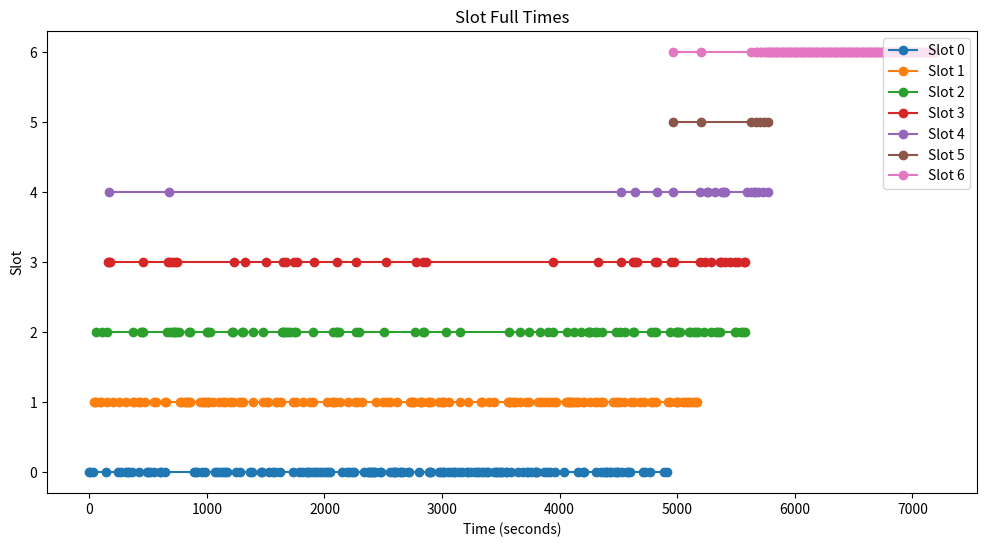

Write Python code to recreate this figure.
import matplotlib.pyplot as plt

# Provided JSON data
data = {
    "0": [0, 10, 30, 140, 240, 270, 310, 330, 340, 360, 420, 490, 500, 520, 550, 600, 610, 640, 890, 900, 920, 960, 980, 1070, 1090, 1110, 1140, 1150, 1170, 1250, 1280, 1370, 1380, 1460, 1470, 1530, 1560, 1580, 1620, 1730, 1780, 1810, 1840, 1860, 1870, 1890, 1920, 1940, 1960, 1990, 2010, 2030, 2050, 2150, 2190, 2210, 2230, 2250, 2340, 2370, 2380, 2390, 2400, 2410, 2420, 2430, 2470, 2480, 2560, 2580, 2590, 2600, 2610, 2640, 2650, 2670, 2710, 2720, 2800, 2890, 2900, 2910, 2970, 2990, 3010, 3020, 3050, 3080, 3100, 3110, 3140, 3170, 3210, 3220, 3250, 3280, 3300, 3310, 3340, 3360, 3380, 3390, 3440, 3460, 3470, 3480, 3500, 3510, 3540, 3550, 3590, 3650, 3690, 3720, 3730, 3760, 3790, 3800, 3810, 3870, 3890, 3920, 3960, 4040, 4160, 4200, 4210, 4310, 4350, 4380, 4390, 4400, 4430, 4440, 4470, 4490, 4500, 4530, 4570, 4580, 4600, 4710, 4730, 4770, 4890, 4910],
    "1": [40, 50, 60, 90, 100, 150, 200, 250, 310, 370, 380, 420, 430, 470, 550, 570, 640, 650, 770, 780, 810, 820, 830, 850, 860, 940, 970, 980, 1000, 1010, 1020, 1050, 1100, 1140, 1150, 1200, 1220, 1270, 1290, 1310, 1390, 1480, 1510, 1520, 1590, 1600, 1630, 1730, 1760, 1820, 1880, 1900, 2020, 2060, 2070, 2090, 2130, 2200, 2260, 2280, 2320, 2440, 2500, 2530, 2560, 2620, 2730, 2740, 2750, 2760, 2810, 2820, 2830, 2880, 2890, 2910, 2970, 3000, 3010, 3020, 3060, 3150, 3220, 3330, 3340, 3400, 3440, 3560, 3570, 3580, 3600, 3610, 3630, 3660, 3710, 3740, 3820, 3840, 3870, 3900, 3930, 3950, 3970, 4050, 4070, 4080, 4090, 4100, 4110, 4130, 4150, 4160, 4200, 4210, 4260, 4300, 4320, 4350, 4370, 4450, 4480, 4500, 4510, 4550, 4610, 4630, 4680, 4720, 4780, 4790, 4820, 4920, 4940, 4990, 5000, 5010, 5050, 5060, 5080, 5090, 5120, 5140, 5160, 5170],
    "2": [60, 110, 150, 370, 440, 450, 460, 660, 690, 710, 720, 730, 750, 760, 850, 860, 1000, 1010, 1030, 1210, 1220, 1300, 1310, 1390, 1480, 1640, 1650, 1660, 1670, 1690, 1710, 1740, 1760, 1900, 2070, 2100, 2110, 2120, 2270, 2290, 2510, 2770, 2840, 2850, 3030, 3150, 3570, 3660, 3740, 3830, 3900, 3940, 4060, 4120, 4180, 4240, 4250, 4260, 4300, 4320, 4360, 4480, 4510, 4560, 4620, 4630, 4780, 4800, 4820, 4940, 4990, 5000, 5010, 5020, 5100, 5110, 5140, 5160, 5180, 5230, 5290, 5330, 5350, 5360, 5490, 5500, 5540, 5560, 5580],
    "3": [160, 170, 180, 460, 670, 680, 700, 730, 750, 1230, 1320, 1500, 1650, 1670, 1740, 1770, 1910, 2110, 2270, 2520, 2780, 2840, 2860, 3940, 4330, 4520, 4620, 4640, 4660, 4810, 4830, 4950, 4970, 5190, 5240, 5290, 5360, 5370, 5410, 5450, 5490, 5520, 5570, 5580],
    "4": [170, 680, 4520, 4640, 4830, 4960, 5190, 5250, 5260, 5320, 5380, 5390, 5410, 5590, 5630, 5650, 5660, 5690, 5730, 5770],
    "5": [4960, 5200, 5630, 5670, 5700, 5740, 5770],
    "-1": [4960, 5200, 5630, 5670, 5680, 5700, 5710, 5740, 5750, 5760, 5770, 5780, 5790, 5800, 5810, 5820, 5830, 5840, 5850, 5860, 5870, 5880, 5890, 5900, 5910, 5920, 5930, 5940, 5950, 5960, 5970, 5980, 5990, 6000, 6010, 6020, 6030, 6040, 6050, 6060, 6070, 6080, 6090, 6100, 6110, 6120, 6130, 6140, 6150, 6160, 6170, 6180, 6190, 6200, 6210, 6220, 6230, 6240, 6250, 6260, 6270, 6280, 6290, 6300, 6310, 6320, 6330, 6340, 6350, 6360, 6370, 6380, 6390, 6400, 6410, 6420, 6430, 6440, 6450, 6460, 6470, 6480, 6490, 6500, 6510, 6520, 6530, 6540, 6550, 6560, 6570, 6580, 6590, 6600, 6610, 6620, 6630, 6640, 6650, 6660, 6670, 6680, 6690, 6700, 6710, 6720, 6730, 6740, 6750, 6760, 6770, 6780, 6790, 6800, 6810, 6820, 6830, 6840, 6850, 6860, 6870, 6880, 6890, 6900, 6910, 6920, 6930, 6940, 6950, 6960, 6970, 6980, 6990, 7000, 7010, 7020, 7030, 7040, 7050, 7060, 7070, 7080, 7090, 7100, 7110, 7120, 7130, 7140, 7150, 7160, 7170, 7180, 7190]
}

# Plot line plot with multiple lines
plt.figure(figsize=(12, 6))

for slot, times in data.items():
    slot = 6 if slot == "-1" else int(slot)
    plt.plot(times, [slot] * len(times), marker='o', linestyle='-', label=f'Slot {slot}')

plt.xlabel('Time (seconds)')
plt.ylabel('Slot')
plt.title('Slot Full Times')
plt.legend(loc='upper right')
plt.show()
